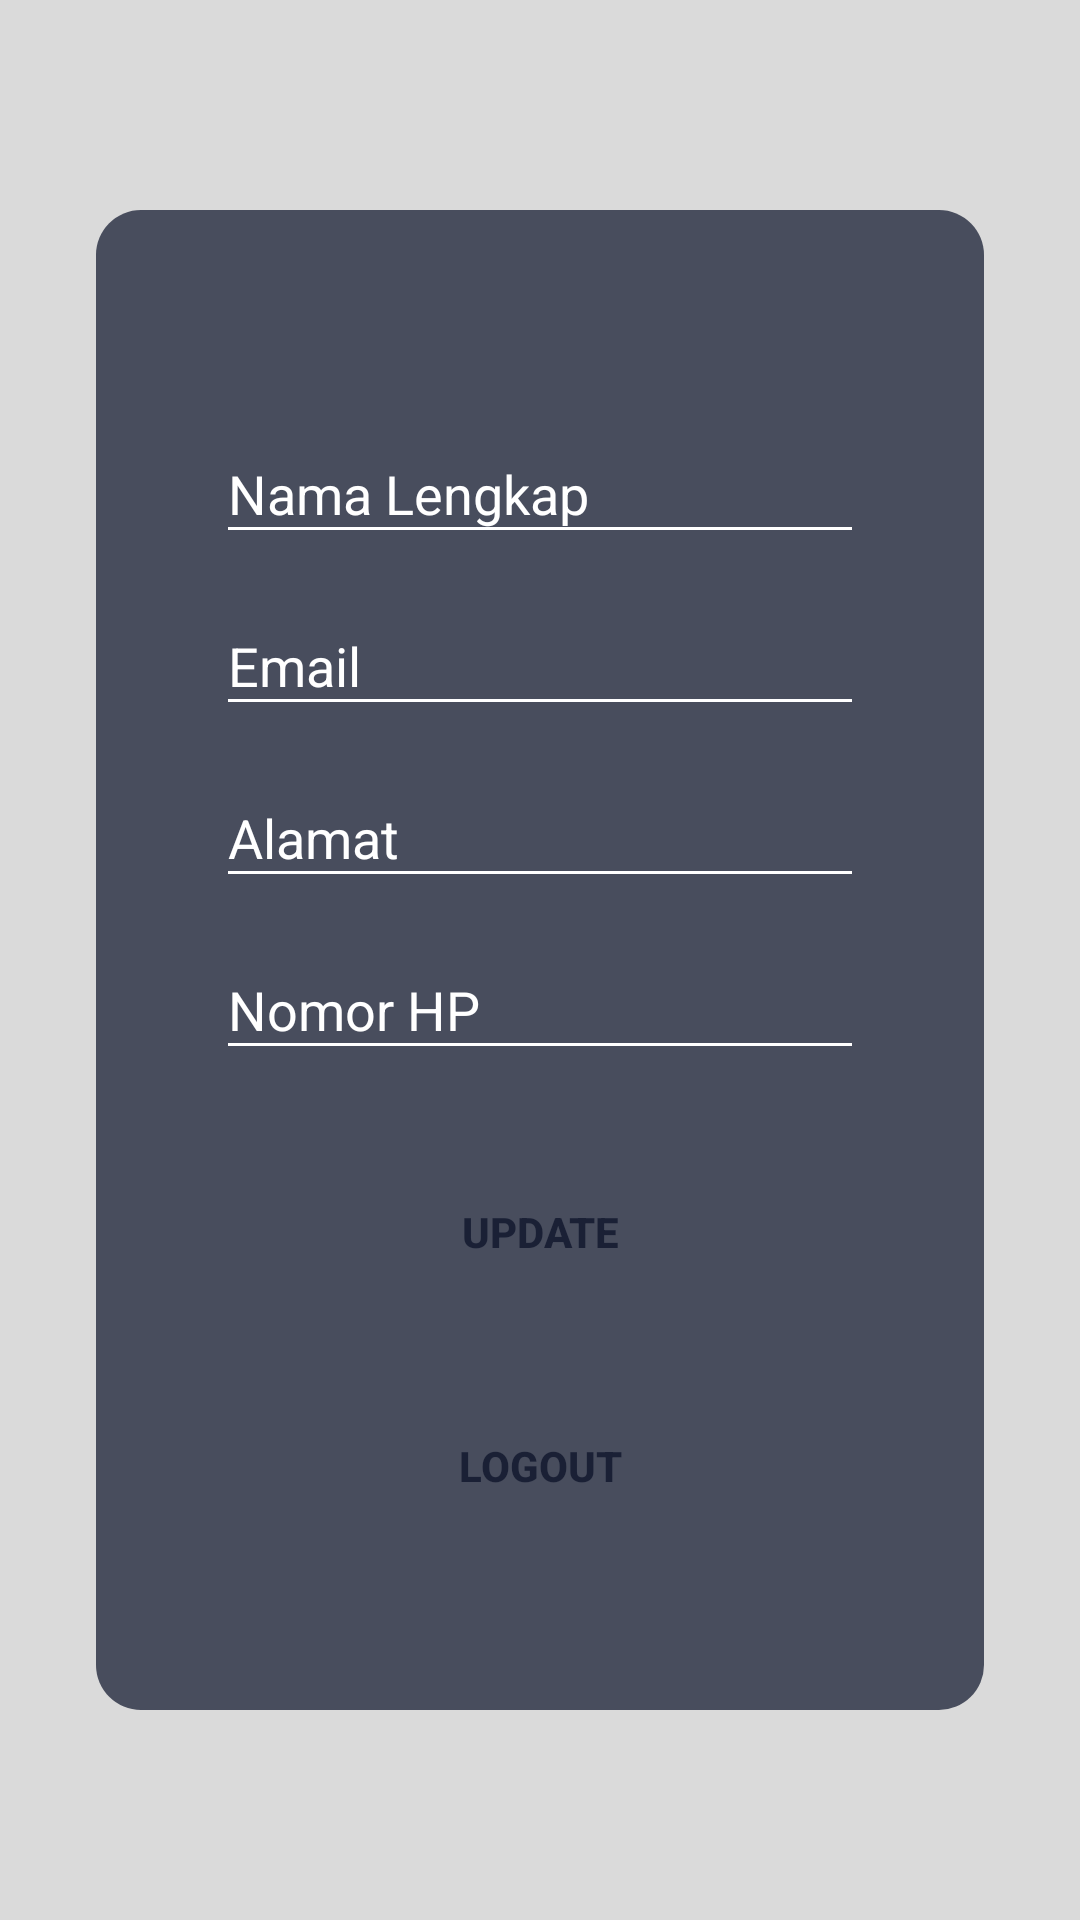

Android layout source for this screen:
<!-- AndroidManifest.xml: application theme AppTheme -->
<!-- res/layout/activity_my_account.xml -->
<?xml version="1.0" encoding="utf-8"?>
<androidx.constraintlayout.widget.ConstraintLayout xmlns:android="http://schemas.android.com/apk/res/android"
    xmlns:app="http://schemas.android.com/apk/res-auto"
    xmlns:tools="http://schemas.android.com/tools"
    android:layout_width="match_parent"
    android:layout_height="match_parent"
    tools:context=".Activity.MyAccountActivity"
    android:background="@color/background">

    <LinearLayout
        android:layout_width="0dp"
        android:layout_height="500dp"
        android:layout_marginStart="32dp"
        android:layout_marginLeft="32dp"
        android:layout_marginTop="32dp"
        android:layout_marginEnd="32dp"
        android:layout_marginRight="32dp"
        android:layout_marginBottom="32dp"
        android:background="@drawable/background_linear"
        android:gravity="center"
        android:orientation="vertical"
        app:layout_constraintBottom_toBottomOf="parent"
        app:layout_constraintEnd_toEndOf="parent"
        app:layout_constraintStart_toStartOf="parent"
        app:layout_constraintTop_toTopOf="parent">

        <com.google.android.material.textfield.TextInputLayout
            android:layout_width="match_parent"
            android:layout_height="wrap_content"
            android:layout_marginHorizontal="40dp"
            android:layout_marginTop="5dp"
            android:textColorHint="@color/colorWhite">

            <com.google.android.material.textfield.TextInputEditText
                android:id="@+id/et_updateName"
                android:layout_width="match_parent"
                android:layout_height="wrap_content"
                android:backgroundTint="@color/colorWhite"
                android:hint="@string/register_name"
                android:inputType="textPersonName"
                android:textColor="@color/colorWhite"
                android:textColorHint="@color/colorWhite" />

        </com.google.android.material.textfield.TextInputLayout>

        <com.google.android.material.textfield.TextInputLayout
            android:layout_width="match_parent"
            android:layout_height="wrap_content"
            android:layout_marginHorizontal="40dp"
            android:layout_marginTop="5dp"
            android:textColorHint="@color/colorWhite">

            <com.google.android.material.textfield.TextInputEditText
                android:id="@+id/et_updateEmail"
                android:layout_width="match_parent"
                android:layout_height="wrap_content"
                android:backgroundTint="@color/colorWhite"
                android:hint="@string/register_email"
                android:inputType="textEmailAddress"
                android:textColor="@color/colorWhite"
                android:textColorHint="@color/colorWhite" />
        </com.google.android.material.textfield.TextInputLayout>










































        <com.google.android.material.textfield.TextInputLayout
            android:layout_width="match_parent"
            android:layout_height="wrap_content"
            android:layout_marginHorizontal="40dp"
            android:layout_marginTop="5dp"
            android:textColorHint="@color/colorWhite">

            <com.google.android.material.textfield.TextInputEditText
                android:id="@+id/et_updateAlamat"
                android:layout_width="match_parent"
                android:layout_height="wrap_content"
                android:backgroundTint="@color/colorWhite"
                android:hint="@string/register_alamat"
                android:textColor="@color/colorWhite"
                android:textColorHint="@color/colorWhite" />

        </com.google.android.material.textfield.TextInputLayout>

        <com.google.android.material.textfield.TextInputLayout
            android:layout_width="match_parent"
            android:layout_height="wrap_content"
            android:layout_marginHorizontal="40dp"
            android:layout_marginTop="5dp"
            android:textColorHint="@color/colorWhite">

            <com.google.android.material.textfield.TextInputEditText
                android:id="@+id/et_updateTelp"
                android:layout_width="match_parent"
                android:layout_height="wrap_content"
                android:backgroundTint="@color/colorWhite"
                android:hint="@string/register_telepon"
                android:inputType="phone"
                android:textColor="@color/colorWhite"
                android:textColorHint="@color/colorWhite" />

        </com.google.android.material.textfield.TextInputLayout>

        <Button
            android:id="@+id/btn_update"
            android:layout_width="match_parent"
            android:layout_marginHorizontal="40dp"
            android:layout_height="wrap_content"
            android:layout_marginTop="30dp"
            android:background="@drawable/bg_btn_login"
            android:text="@string/update"
            android:textColor="@color/colorPrimary"
            android:textStyle="bold" />

        <Button
            android:id="@+id/btn_logout"
            android:layout_width="match_parent"
            android:layout_marginHorizontal="40dp"
            android:layout_height="wrap_content"
            android:layout_marginTop="30dp"
            android:background="@drawable/bg_btn_login"
            android:text="Logout"
            android:textColor="@color/colorPrimary"
            android:textStyle="bold" />

    </LinearLayout>





</androidx.constraintlayout.widget.ConstraintLayout>
<!-- resources referenced by this layout -->
<resources>
  <color name="background">#DADADA</color>
  <color name="colorPrimary">#1a2035</color>
  <color name="colorWhite">#FFFFFF</color>
  <!-- drawable background_linear (drawable) -->
  <?xml version="1.0" encoding="utf-8"?>
  <shape xmlns:android="http://schemas.android.com/apk/res/android"
  android:shape="rectangle">
  
  <solid android:color="#C11A2035"/>
  
  <corners android:radius="15dp"/>
  
  </shape>
  <string name="register_alamat">Alamat</string>
  <string name="register_email">Email</string>
  <string name="register_konfirmasi_password">Konfirmasi Password</string>
  <string name="register_name">Nama Lengkap</string>
  <string name="register_password">Password</string>
  <string name="register_telepon">Nomor HP</string>
  <string name="update">Update</string>
  <style name="AppTheme" parent="Theme.AppCompat.Light.DarkActionBar">
          
          <item name="colorPrimary">@color/colorPrimary</item>
          <item name="colorPrimaryDark">@color/colorPrimaryDark</item>
          <item name="colorAccent">@color/colorAccent</item>
  
      </style>
  <color name="colorPrimaryDark">#1a2035</color>
  <color name="colorAccent">#03DAC5</color>
</resources>
